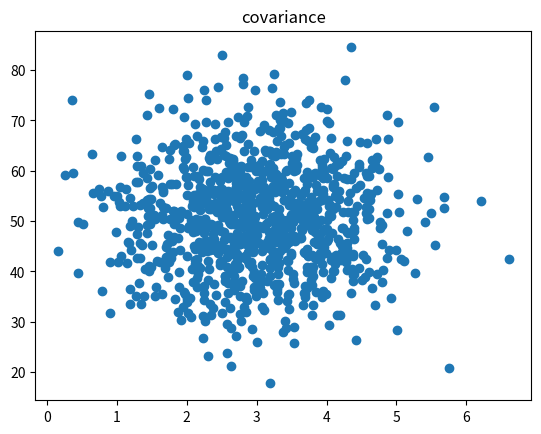
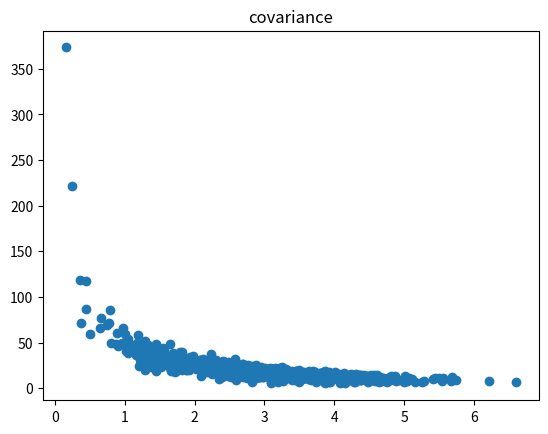

Source code (Python) for these figures, in order:
# coding: utf-8
import numpy as np
import matplotlib.pyplot as plt
from pylab import *
from  matplotlib.font_manager import FontProperties
fp = FontProperties(fname=r'/Library/fonts/ipag.ttf', size=11)


"""

共分散(covariance)と相関(correlation)
共分散は，二つのデータセット間の関係を表す数値。
相関は，データ間の因果関係を意味するわけではない.

例として、販売サイトの運営時、サイトの表示速度とユーザーの消費金額の関係を調べよう。

"""

def de_mean(x):
    xmean = mean(x)
    return [xi - xmean for xi in x]

# 基本的に、二つのデータセットは平均値からの距離のベクトルとし、それらの内積を計算
def covariance(x, y):
    n = len(x)
    # データ(x, y)平均の内積
    return dot(de_mean(x), de_mean(y)) / (n-1)

# 全くランダムで無関係な表示速度と購入合計額のデータセットをそれぞれ用意
pageSpeeds = np.random.normal(3.0, 1.0, 1000)
print(pageSpeeds)
purchaseAmount = np.random.normal(50.0, 10.0, 1000)
print(purchaseAmount)

plt.scatter(pageSpeeds, purchaseAmount)
plt.title("covariance")
plt.figure()

# 相関が無いため、共分散はとても小さい
print("covariance =", covariance(pageSpeeds, purchaseAmount))


# 表示速度とユーザの消費金額に関係を持たせる
# 負の共分散は，データ間で反比例する
purchaseAmount = np.random.normal(50.0, 10.0, 1000) / pageSpeeds
scatter(pageSpeeds, purchaseAmount)
plt.title("covariance")
plt.figure()
# 
print("covariance =", covariance(pageSpeeds, purchaseAmount))


"""

相関を見る

"""
def correlation(x, y):
    stdx = x.std()
    stdy = y.std()
    return covariance(x, y) / stdx / stdy

print("correlation(pageSpeeds, purchaseAmount) =", correlation(pageSpeeds, purchaseAmount))

# numpy.correcoef() で簡単に計算
corr = np.corrcoef(pageSpeeds, purchaseAmount)
print("correlation(pageSpeeds, purchaseAmount) =", corr)


# 完全相関を作る
purchaseAmount = 100 - pageSpeeds * 3
plt.scatter(pageSpeeds, purchaseAmount)
plt.title("完全相関", fontproperties = fp)
print("correlation(pageSpeeds, purchaseAmount) =", correlation(pageSpeeds, purchaseAmount))


# Activity
# 共分散 : numpy.cov()
print("np.cov(pageSpeeds, purchaseAmount) =", covariance(pageSpeeds, purchaseAmount))
print("np.cov(pageSpeeds, purchaseAmount) =", np.cov(pageSpeeds, purchaseAmount))
print("np.cov(pageSpeeds, purchaseAmount) =", np.cov(pageSpeeds, purchaseAmount)[0][1])

plt.show()

